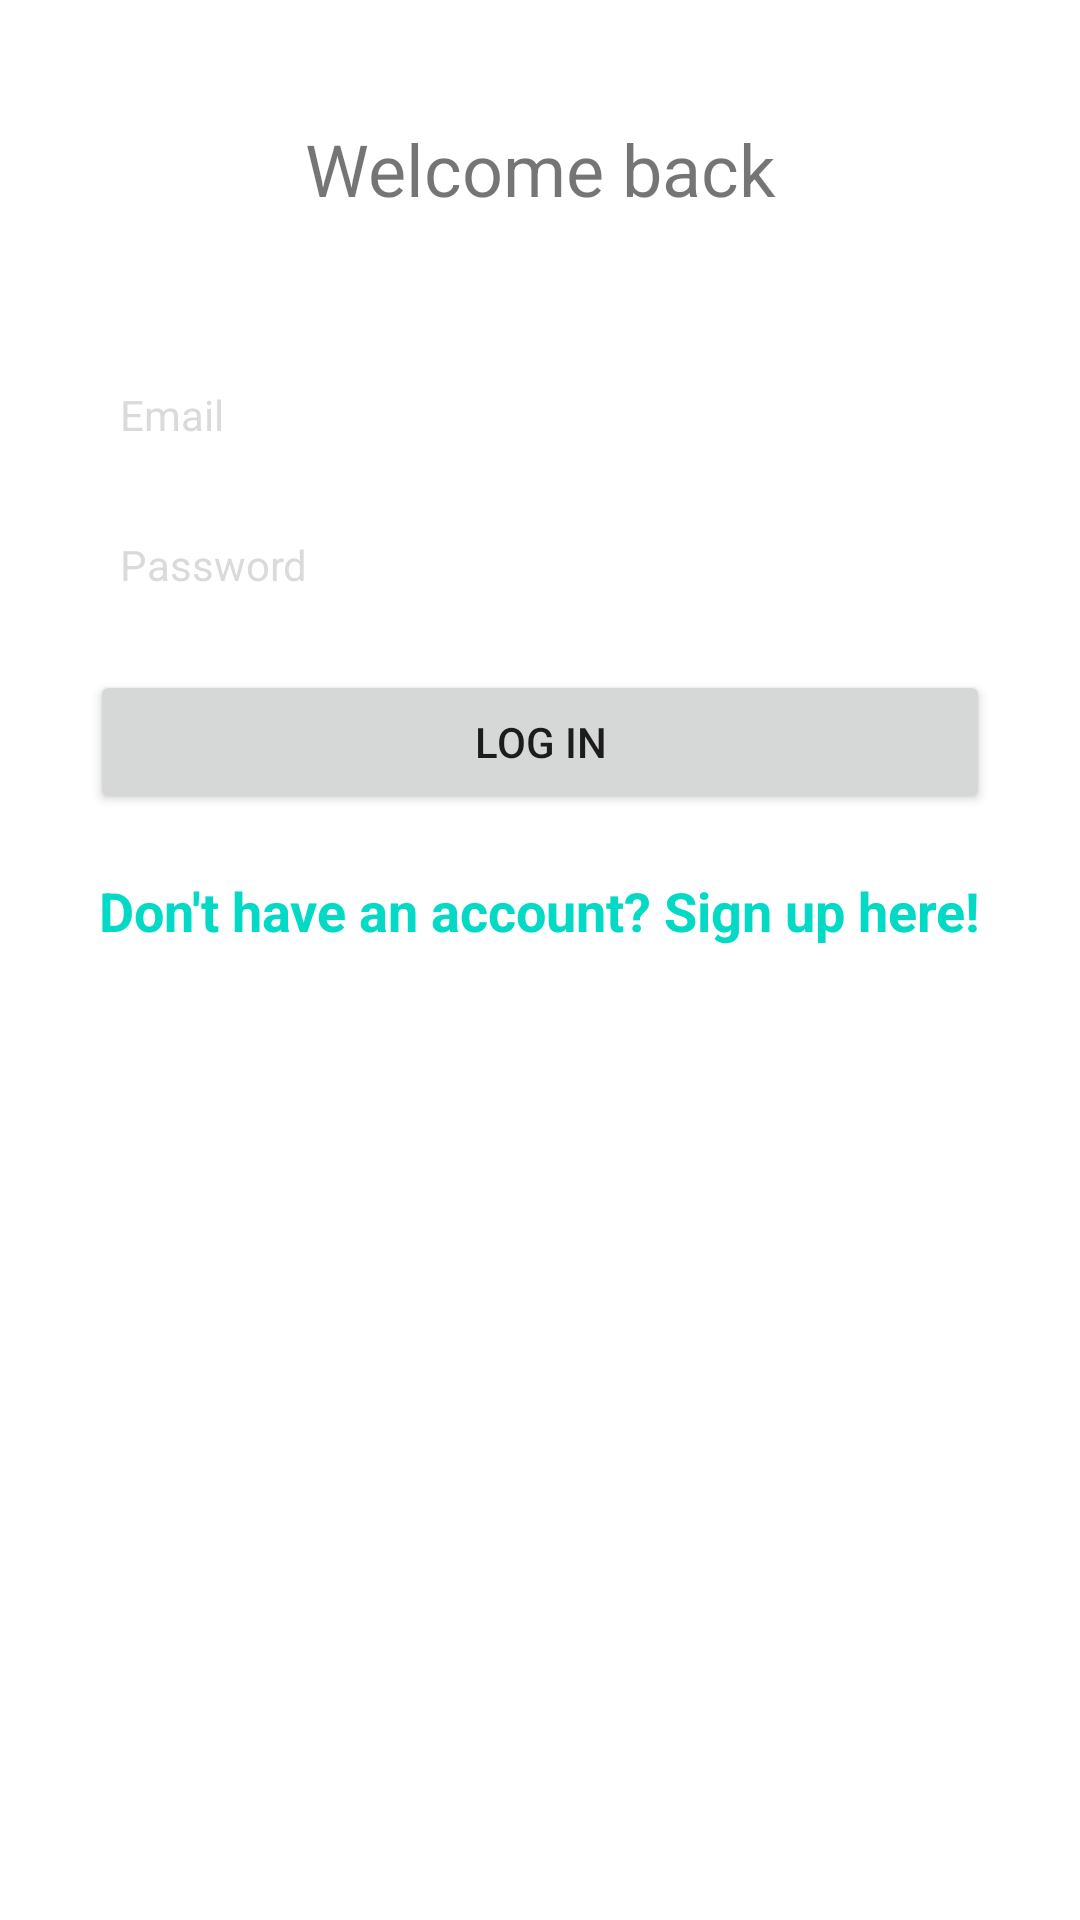

Here is an Android app screen rendered from its layout file. Give the layout XML and the strings, colors and styles it references.
<!-- AndroidManifest.xml: application theme Theme.EWASTE -->
<!-- res/layout/fragment_admin_login.xml -->
<?xml version="1.0" encoding="utf-8"?>
<androidx.constraintlayout.widget.ConstraintLayout xmlns:android="http://schemas.android.com/apk/res/android"
    xmlns:tools="http://schemas.android.com/tools"
    android:layout_width="match_parent"
    android:layout_height="match_parent"
    xmlns:app="http://schemas.android.com/apk/res-auto"
    tools:context=".auth.adminLoginFragment">

    <TextView
        android:id="@+id/textView4"
        android:layout_width="wrap_content"
        android:layout_height="wrap_content"
        android:layout_marginTop="40dp"
        android:text="Welcome back"
        android:textSize="24dp"
        app:layout_constraintEnd_toEndOf="parent"
        app:layout_constraintStart_toStartOf="parent"
        app:layout_constraintTop_toTopOf="parent" />

    <ScrollView
        android:layout_width="match_parent"
        android:layout_height="wrap_content"
        android:layout_marginTop="16dp"
        app:layout_constraintEnd_toEndOf="parent"
        app:layout_constraintHorizontal_bias="0.0"
        app:layout_constraintStart_toStartOf="parent"
        app:layout_constraintTop_toBottomOf="@+id/textView4">

        <LinearLayout
            android:id="@+id/linearLayout"
            android:layout_width="match_parent"
            android:layout_height="wrap_content"
            android:layout_centerHorizontal="true"
            android:layout_centerVertical="true"
            android:orientation="vertical"
            android:padding="30dp"
            app:layout_constraintBottom_toBottomOf="parent"
            app:layout_constraintEnd_toEndOf="parent"
            app:layout_constraintHorizontal_bias="0.0"
            app:layout_constraintStart_toStartOf="parent"
            app:layout_constraintTop_toTopOf="parent"
            app:layout_constraintVertical_bias="0.499">

            <EditText
                android:id="@+id/emailEditText"
                android:layout_width="match_parent"
                android:layout_height="wrap_content"
                android:layout_marginBottom="10dp"
                android:background="@drawable/rounded_background"
                android:hint="Email"
                android:inputType="textEmailAddress"
                android:minHeight="40dp"
                android:nextFocusDown="@+id/passwordEditText"
                android:padding="10dp"
                android:textColor="@android:color/black"
                android:textColorHint="@color/gray"
                android:textSize="14sp" />


            <EditText
                android:id="@+id/passwordEditText"
                android:layout_width="match_parent"
                android:layout_height="wrap_content"
                android:background="@drawable/rounded_background"
                android:hint="Password"
                android:inputType="textPassword"
                android:minHeight="40dp"
                android:nextFocusDown="@+id/passwordEditText"
                android:padding="10dp"
                android:textColor="@android:color/black"
                android:textColorHint="@color/gray"
                android:textSize="14sp" />

            <Button
                android:id="@+id/LoginButton"
                android:layout_width="match_parent"
                android:layout_height="wrap_content"
                android:layout_marginTop="15dp"
                android:padding="10dp"
                android:text="Log in" />

            <TextView
                android:id="@+id/registerTextView"
                android:layout_width="wrap_content"
                android:layout_height="wrap_content"
                android:layout_gravity="center_horizontal"
                android:layout_marginTop="20dp"
                android:text="Don't have an account? Sign up here!"
                android:textColor="@color/teal_200"
                android:textSize="18sp"
                android:textStyle="bold" />

            <ProgressBar
                android:id="@+id/firebaseProgressBar"
                android:layout_width="119dp"
                android:layout_height="81dp"
                android:layout_centerInParent="true"
                android:layout_marginEnd="160dp"
                android:layout_marginBottom="124dp"
                android:visibility="gone"
                app:layout_constraintBottom_toTopOf="@+id/linearLayout"
                app:layout_constraintEnd_toEndOf="parent" />

            <TextView
                android:id="@+id/loadingTextView"
                android:layout_width="wrap_content"
                android:layout_height="91dp"
                android:layout_below="@+id/firebaseProgressBar"
                android:layout_centerInParent="true"
                android:layout_marginTop="12dp"
                android:textColor="@color/teal_200"
                android:visibility="gone"
                app:layout_constraintBottom_toBottomOf="parent"
                app:layout_constraintEnd_toEndOf="parent"
                app:layout_constraintHorizontal_bias="0.304"
                app:layout_constraintStart_toStartOf="parent"
                app:layout_constraintTop_toBottomOf="@+id/linearLayout"
                app:layout_constraintVertical_bias="0.0" />
        </LinearLayout>
    </ScrollView>
</androidx.constraintlayout.widget.ConstraintLayout>
<!-- resources referenced by this layout -->
<resources>
  <color name="gray">#4A808080</color>
  <color name="teal_200">#FF03DAC5</color>
  <!-- drawable rounded_background (drawable) -->
  <?xml version="1.0" encoding="utf-8"?>
  <shape xmlns:android="http://schemas.android.com/apk/res/android">
      <corners  android:radius="10dp"/>
      <solid android:color="#FFFFFFFF" />
  </shape>
  <style name="Theme.EWASTE" parent="Theme.MaterialComponents.DayNight.DarkActionBar">
          
          <item name="colorPrimary">@color/purple_500</item>
          <item name="colorPrimaryVariant">@color/purple_700</item>
          <item name="colorOnPrimary">@color/white</item>
          
          <item name="colorSecondary">@color/teal_200</item>
          <item name="colorSecondaryVariant">@color/teal_700</item>
          <item name="colorOnSecondary">@color/black</item>
          
          <item name="android:statusBarColor">@color/teal_700</item>
          <item name="android:windowBackground">@color/white</item>
          
          
      </style>
  <color name="purple_500">#FF6200EE</color>
  <color name="purple_700">#FF3700B3</color>
  <color name="white">#FFFFFFFF</color>
  <color name="teal_700">#FF018786</color>
  <color name="black">#FF000000</color>
</resources>
